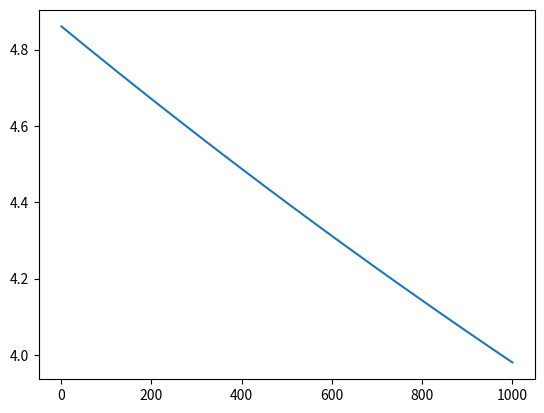

Here is the Python script that generated this plot:
#Libraries
import numpy as np
import matplotlib.pyplot as plt

#task 2 matrix
#Define the values of the Q's (given in km^-3 / yr)
Q_SH = 72
Q_MH = 38
Q_HE = 160
Q_EO = 185
Q_OO = 215

#Define values for the different PCB source S_in's (given in kg/yr)

S_in   = 180
S_in_M = 810
S_in_H = 630
S_in_E = 2750
S_in_O = 3820

#Volumes (km^3)

V_S = 12000
V_M = 4900
V_H = 3500
V_E = 480
V_O = 1640

#Defining k1
k1 = 0.00584

#Defining k2
k2 = 2 * 10**7

#Volume of tank is given in m^3 but everything else is in km^3. Thus, the volume is given in km^3
V_tank = 1*10**-9


# Not given in the question so taken as 100
Q_MO = 100



## For PFR Graph





# Making the matrix

PFR_matrix = np.zeros((1005,1005))
new_sol_vec = np.zeros(1005)

M = np.array([[Q_SH + k1*V_S,0,0,0,0], [0,Q_MH + k1*V_M + Q_MO,0,0,0], [-Q_SH, -Q_MH, Q_HE + k1*V_H, 0, 0], [0,0,-Q_HE, Q_EO + k1*V_E, 0], [0, 0,0,-Q_EO,Q_OO + k1*V_E]])
PFR_matrix[:5, :5] = M # Update the new matrix 
PFR_matrix[4, -1] = -Q_MO # Inflow from the last PFR
sol_vec = np.array([S_in, S_in_M, S_in_H,S_in_E, S_in_O])
new_sol_vec[:5] = sol_vec

PFR_matrix[5, 1] = Q_MO # First PFR is dependent on the concentration of lake Michigan
PFR_matrix[5, 5] = -(Q_MO + V_tank*k2)

for i in range(999):
    PFR_matrix[6+i, 5+i] = Q_MO 
    PFR_matrix[6+i, 6+i] = -(Q_MO + V_tank*k2)



x = np.linspace(1, 1000, 1000)
ax1 = plt.subplot(1,1,1)
ax1.plot(x, np.linalg.solve(PFR_matrix,new_sol_vec)[5:])
plt.show()